Run: headless pygame with SDL's dummy video driver; simulated clock (each Clock.tick advances the game by its frame time, no real sleeping); random seed 0; keys injected as events and as key.get_pressed() state; no mouse input.
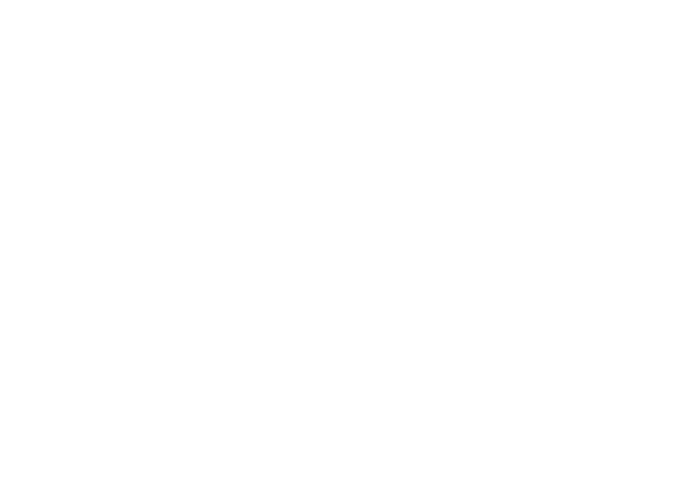
Frame 1 of 4 · flips 1–60 · no input
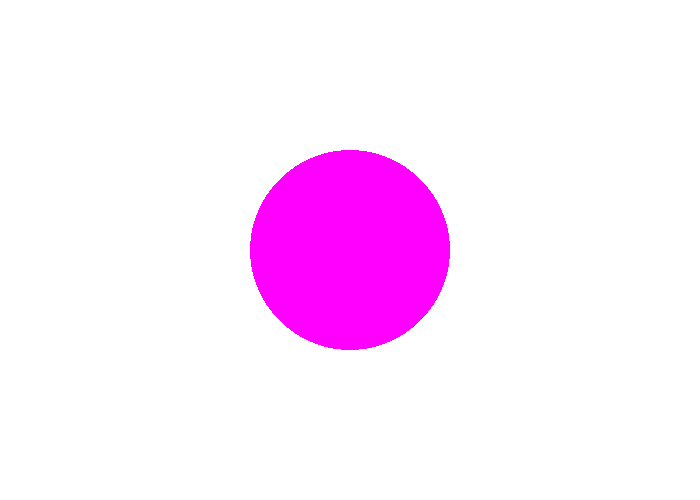
Frame 2 of 4 · flips 61–180 · tapped SPACE, RETURN · held RIGHT (→), D
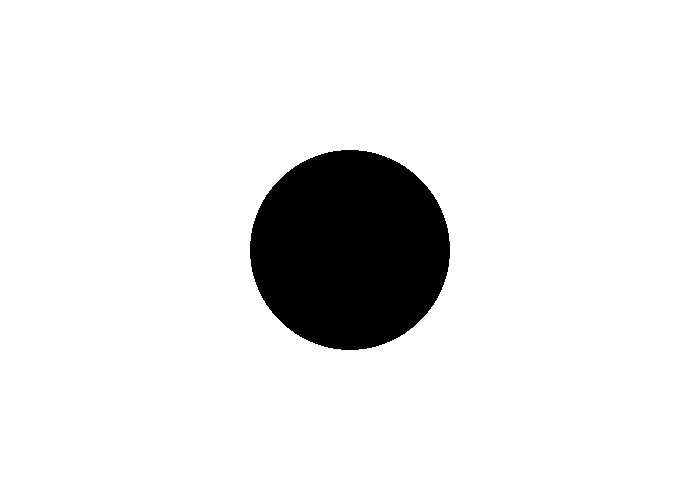
Frame 3 of 4 · flips 181–300 · held DOWN (↓), S
Frame 4 of 4 · flips 301–420 · held LEFT (←), A, UP (↑), W · screen same as frame 1, image omitted

The pygame program that drew these frames:

import pygame
import random
pygame.init()
clock = pygame.time.Clock()

screen = pygame.display.set_mode((700, 500))

BLACK = (0, 0, 0)
WHITE = (255, 255, 255)
RED = (255, 0, 0)
GREEN = (0, 255, 0)
BLUE = (0, 0, 255)
YELLOW = (255, 255, 0)
CYAN = (0, 255, 255)
MAGNETA = (255, 0, 255)
colors = [RED, WHITE, BLACK, BLUE, MAGNETA, YELLOW, GREEN]

screen.fill(WHITE)
col1, col2 = True, True

run = True  # переменная для выхода из цикла (чтобы не было зависания)
while run:
    clock.tick(60)
    surf = pygame.draw.circle(screen, random.choice(colors), (700 / 2, 500 / 2), 100)
    surf1 = pygame.Rect((0, 0, 700/2, 500))
    surf2 = pygame.Rect((700/2, 0, 700/2, 500))
    if col1:
        pygame.display.update(surf1)
    if col2:
        pygame.display.update(surf2)

    for event in pygame.event.get():
        if event.type == pygame.KEYDOWN:
            if event.key == pygame.K_LEFT:
                col1 = True
                col2 = False
            if event.key == pygame.K_RIGHT:
                col1 = False
                col2 = True
            if event.key == pygame.K_DOWN:
                col1 = True
                col2 = True
        if event.type == pygame.QUIT:
            run = False

pygame.quit()
